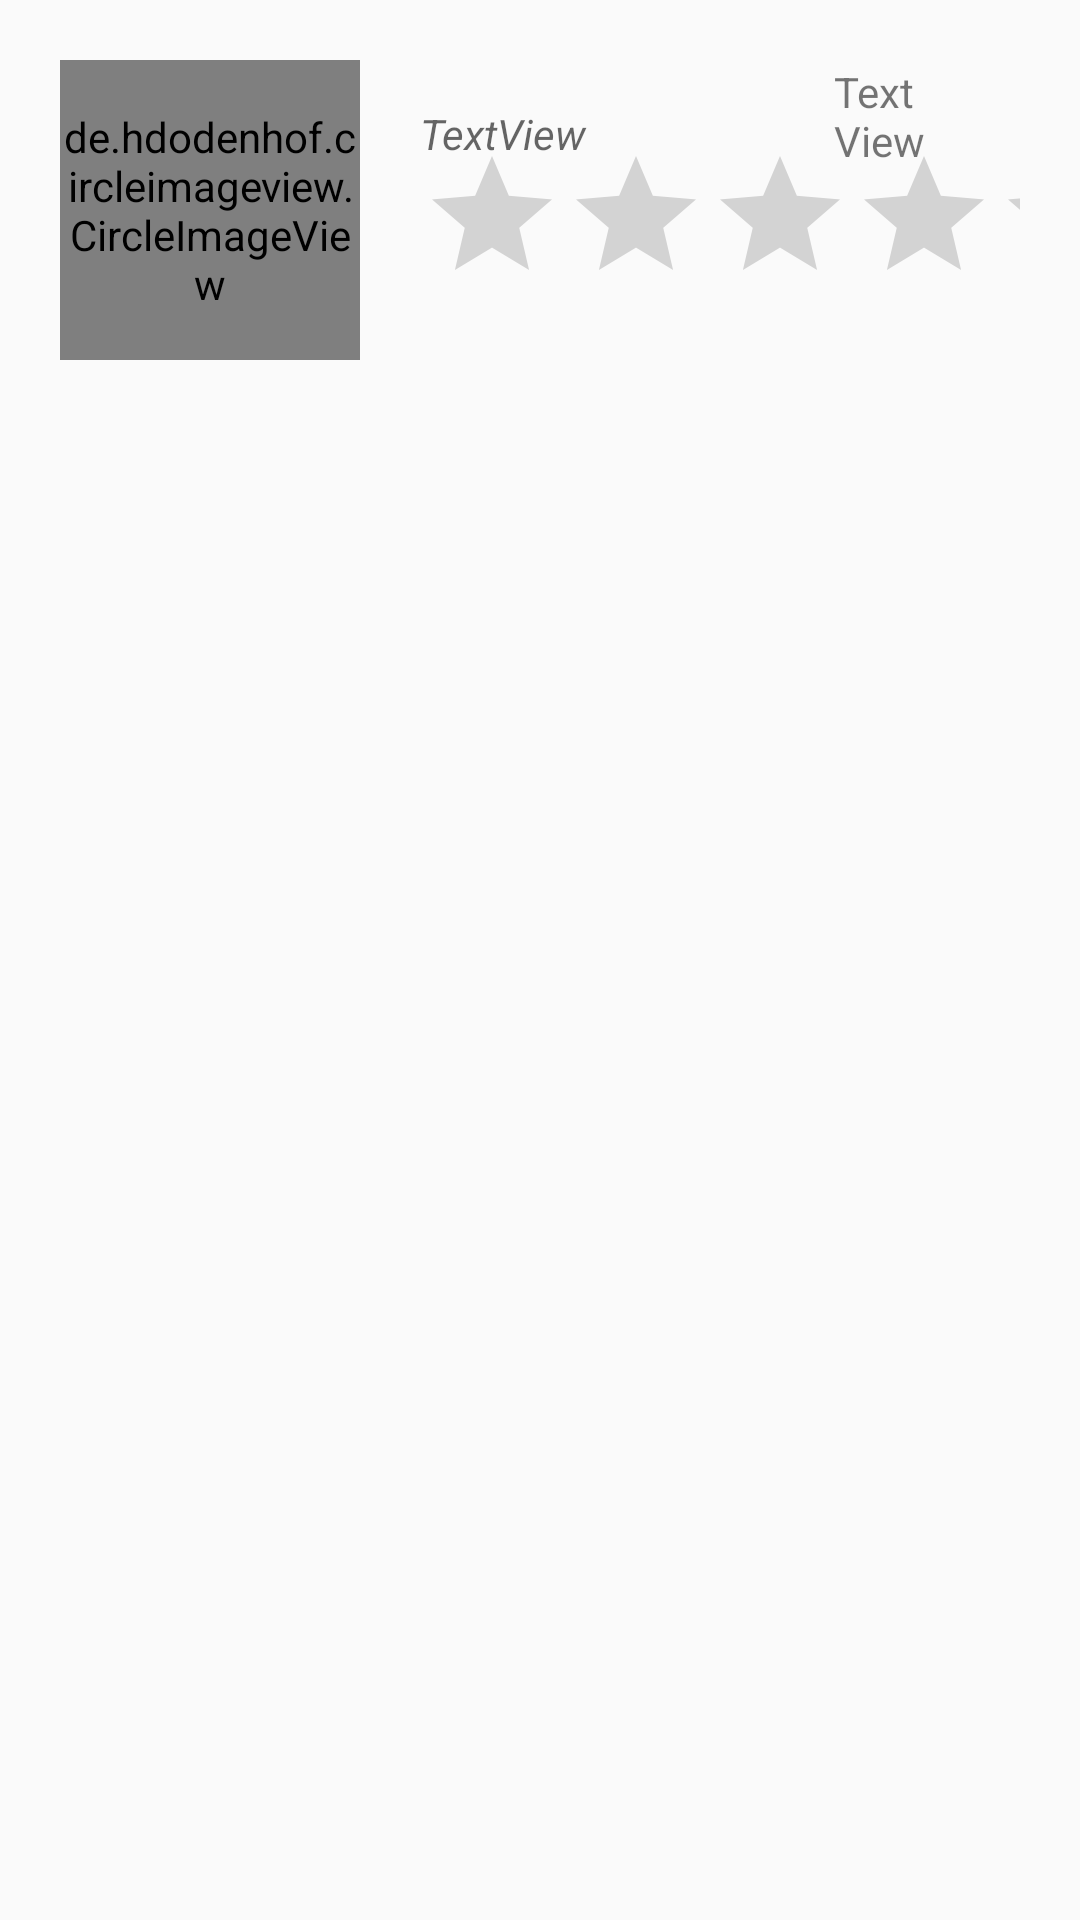

Write the Android layout XML for this screen, with the resource values it uses.
<!-- AndroidManifest.xml: application theme AppTheme -->
<!-- res/layout/star_item.xml -->
<?xml version="1.0" encoding="utf-8"?>
<RelativeLayout xmlns:android="http://schemas.android.com/apk/res/android"
    xmlns:app="http://schemas.android.com/apk/res-auto"
    android:padding="20dp"
    android:id="@+id/parent"
    android:layout_width="match_parent"
    android:layout_height="wrap_content">

    <de.hdodenhof.circleimageview.CircleImageView
        android:id="@+id/img"
        android:layout_width="100dp"
        android:layout_height="100dp"
        android:layout_alignParentStart="true"
        android:layout_alignParentTop="true"
        android:src="@mipmap/star" />

    <TextView
        android:id="@+id/name"
        style="@style/TextStyle"
        android:textStyle="italic"
        android:layout_width="179dp"
        android:layout_height="48dp"
        android:layout_alignStart="@+id/stars"
        android:layout_alignTop="@+id/img"
        android:paddingTop="15dp"
        android:text="TextView" />

    <RatingBar
        android:id="@+id/stars"
        android:layout_width="wrap_content"
        android:layout_height="wrap_content"
        android:layout_alignBottom="@+id/img"
        android:layout_marginStart="20dp"
        android:layout_toEndOf="@+id/img"
        android:accessibilityHeading="false"
        android:clickable="false"
        android:isIndicator="true"
        android:numStars="5"
        android:paddingBottom="15dp"
        android:stepSize="0.1" />

    <TextView
        android:id="@+id/ids"
        android:layout_width="32dp"
        android:layout_height="wrap_content"
        android:layout_alignTop="@+id/img"
        android:layout_alignParentEnd="true"
        android:layout_marginTop="1dp"
        android:layout_marginEnd="30dp"
        android:text="TextView"
        android:visibility="visible" />
</RelativeLayout>
<!-- resources referenced by this layout -->
<resources>
  <!-- mipmap star: png bitmap (mipmap-mdpi, 230125 bytes) -->
  <style name="TextStyle">
          <item name="android:textSize">14dp</item>
          <item name="android:color">#000000</item>
          <item name="android:textAppearance">?android:attr/textAppearanceMedium</item>
      </style>
  <style name="AppTheme" parent="Theme.AppCompat.Light.DarkActionBar">
          
  
          <item name="colorPrimary">#000000</item>
          <item name="colorPrimaryDark">#606060</item>
          <item name="colorAccent">#008000</item>
  
      </style>
</resources>
